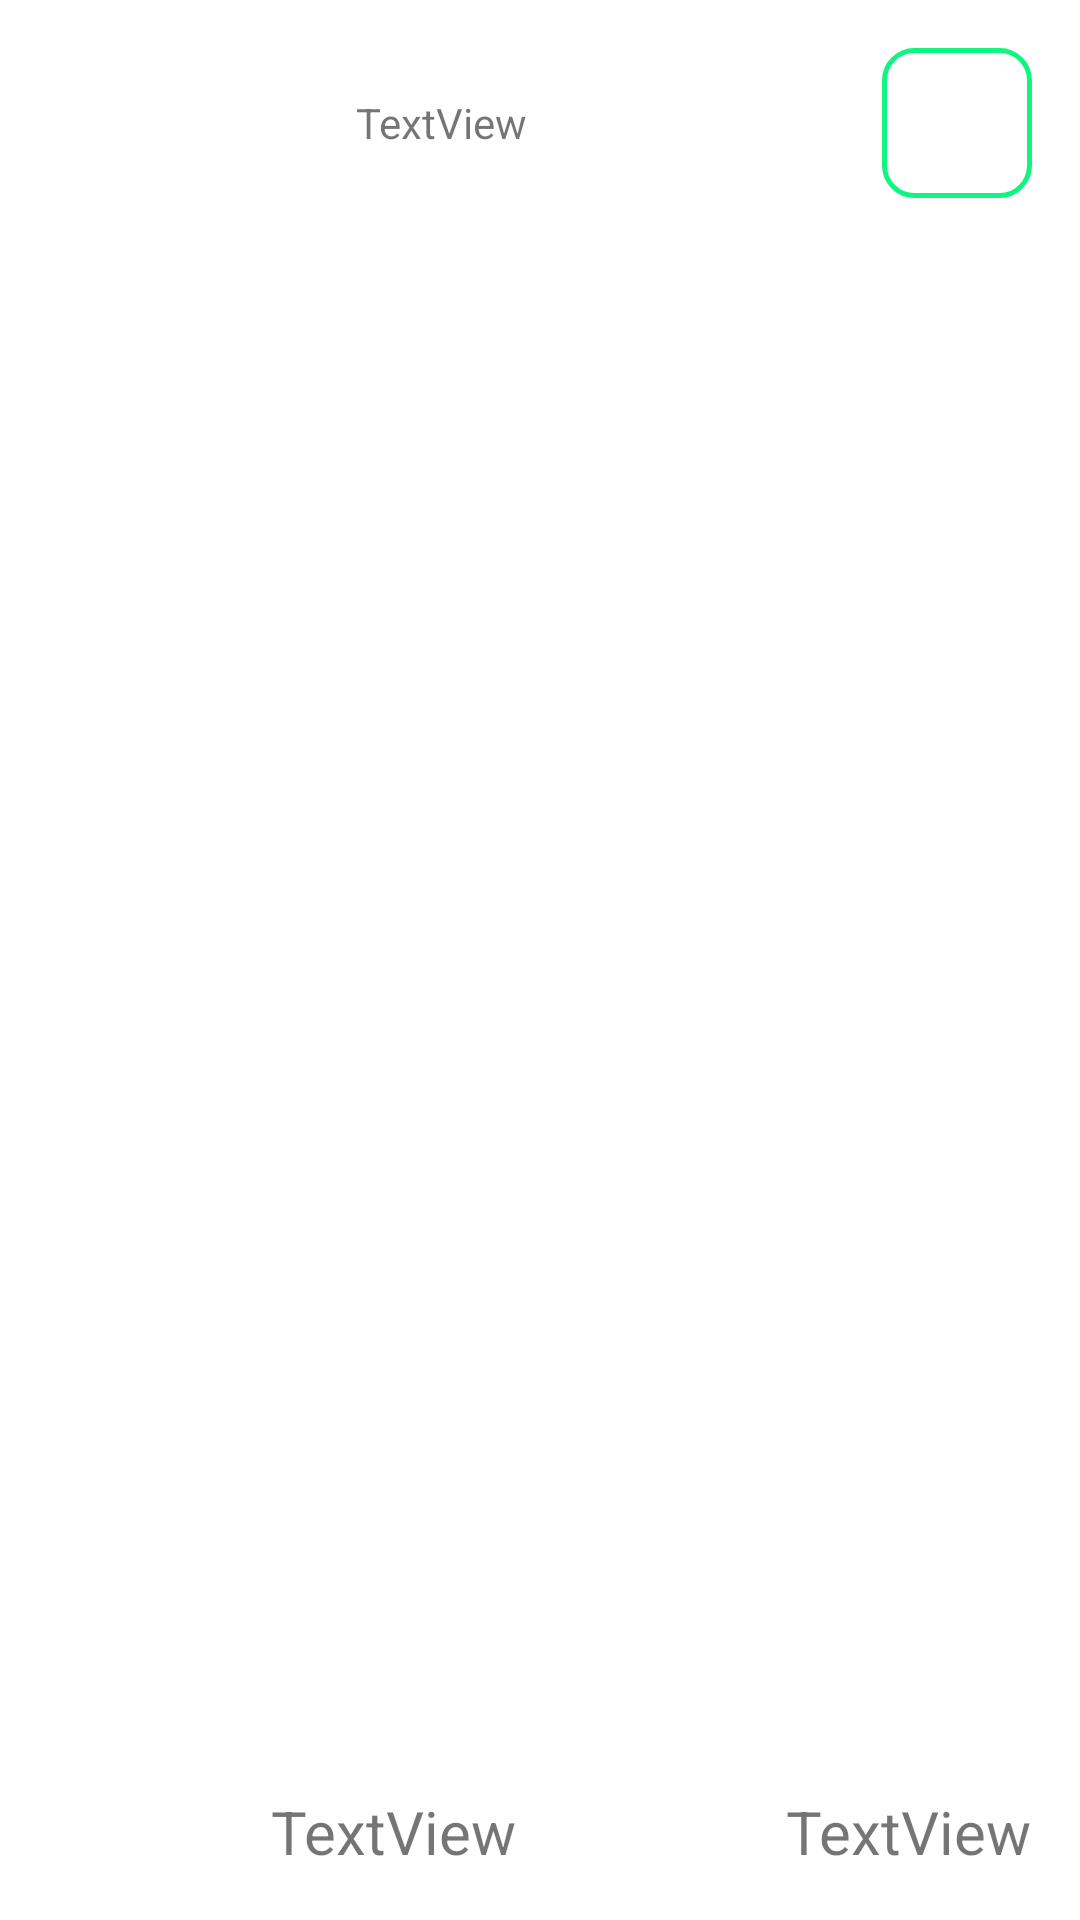

Here is an Android app screen rendered from its layout file. Give the layout XML and the strings, colors and styles it references.
<!-- AndroidManifest.xml: application theme Theme.Stock4U -->
<!-- res/layout/total_investment_calculation_fragment.xml -->
<?xml version="1.0" encoding="utf-8"?>
<androidx.constraintlayout.widget.ConstraintLayout
    xmlns:android="http://schemas.android.com/apk/res/android"
    xmlns:app="http://schemas.android.com/apk/res-auto"
    xmlns:tools="http://schemas.android.com/tools"
    android:layout_width="match_parent"
    android:layout_height="match_parent"
    tools:context=".ecMeiHealth.ui.CalculoDeInvestimentoTotal.TotalInvestmentCalculationFragment">


    <TextView
        android:id="@+id/textView18"
        android:layout_width="0dp"
        android:layout_height="0dp"
        android:layout_marginStart="24dp"
        android:layout_marginEnd="24dp"
        android:gravity="center"
        android:text="TextView"
        app:layout_constraintBottom_toBottomOf="@+id/imageButton4"
        app:layout_constraintEnd_toStartOf="@+id/imageButton4"
        app:layout_constraintStart_toStartOf="parent"
        app:layout_constraintTop_toTopOf="@+id/imageButton4" />

    <androidx.recyclerview.widget.RecyclerView
        android:layout_width="0dp"
        android:layout_height="0dp"
        android:layout_marginTop="8dp"
        android:layout_marginBottom="16dp"
        app:layout_constraintBottom_toTopOf="@+id/textView20"
        app:layout_constraintEnd_toEndOf="parent"
        app:layout_constraintStart_toStartOf="parent"
        app:layout_constraintTop_toBottomOf="@+id/textView18" />

    <ImageButton
        android:id="@+id/imageButton4"
        android:layout_width="50dp"
        android:layout_height="50dp"
        android:layout_marginTop="16dp"
        android:layout_marginEnd="16dp"
        android:background="@drawable/positive_button_border"
        android:src="@drawable/ic_baseline_add_24"
        app:layout_constraintEnd_toEndOf="parent"
        app:layout_constraintTop_toTopOf="parent" />

    <TextView
        android:id="@+id/textView19"
        android:layout_width="wrap_content"
        android:layout_height="wrap_content"
        android:layout_marginEnd="16dp"
        android:layout_marginBottom="16dp"
        android:text="TextView"
        android:textSize="20sp"
        app:layout_constraintBottom_toBottomOf="parent"
        app:layout_constraintEnd_toEndOf="parent" />

    <TextView
        android:id="@+id/textView20"
        android:layout_width="0dp"
        android:layout_height="0dp"
        android:gravity="center"
        android:text="TextView"
        android:textSize="20sp"
        app:layout_constraintBottom_toBottomOf="@+id/textView19"
        app:layout_constraintEnd_toStartOf="@+id/textView19"
        app:layout_constraintStart_toStartOf="parent"
        app:layout_constraintTop_toTopOf="@+id/textView19" />
</androidx.constraintlayout.widget.ConstraintLayout>
<!-- resources referenced by this layout -->
<resources>
  <!-- drawable positive_button_border (drawable) -->
  <?xml version="1.0" encoding="utf-8"?>
  <selector xmlns:android="http://schemas.android.com/apk/res/android">
      <item android:state_pressed="false">
          <shape xmlns:android="http://schemas.android.com/apk/res/android" android:shape="rectangle"  >
              <corners android:radius="10dp"/>
              <solid android:color="#0010F580"></solid>
              <stroke android:width="1.5dp"  android:color="@color/Buttomcolor" />
              <padding android:left="3dp" android:right="3dp" android:bottom="3dp" android:top="3dp"/>
          </shape>
      </item>
      <item android:state_drag_hovered="true">
          <shape xmlns:android="http://schemas.android.com/apk/res/android" android:shape="rectangle"  >
  
              <solid android:color="#10F580"></solid>
              <corners android:radius="30dp"/>
              <stroke android:width="2dp"  android:color="#10F580" />
              <padding android:left="3dp" android:right="3dp" android:bottom="3dp" android:top="3dp"/>
  
          </shape>
      </item>
  </selector>
  <style name="Theme.Stock4U" parent="Theme.MaterialComponents.DayNight.DarkActionBar">
          
          <item name="colorPrimary">@color/purple_500</item>
          <item name="colorPrimaryVariant">@color/purple_700</item>
          <item name="colorOnPrimary">@color/white</item>
          
          <item name="colorSecondary">@color/teal_200</item>
          <item name="colorSecondaryVariant">@color/teal_700</item>
          <item name="colorOnSecondary">@color/black</item>
          
          <item name="android:statusBarColor" tools:targetApi="l">?attr/colorPrimaryVariant</item>
          
          <item name="windowActionBar">true</item>
          <item name="windowNoTitle">true</item>
      </style>
  <color name="Buttomcolor">#10F580</color>
  <color name="purple_500">#FF6200EE</color>
  <color name="purple_700">#0A4159</color>
  <color name="white">#FFFFFF</color>
  <color name="teal_200">#FF03DAC5</color>
  <color name="teal_700">#FF018786</color>
  <color name="black">#FF000000</color>
</resources>
